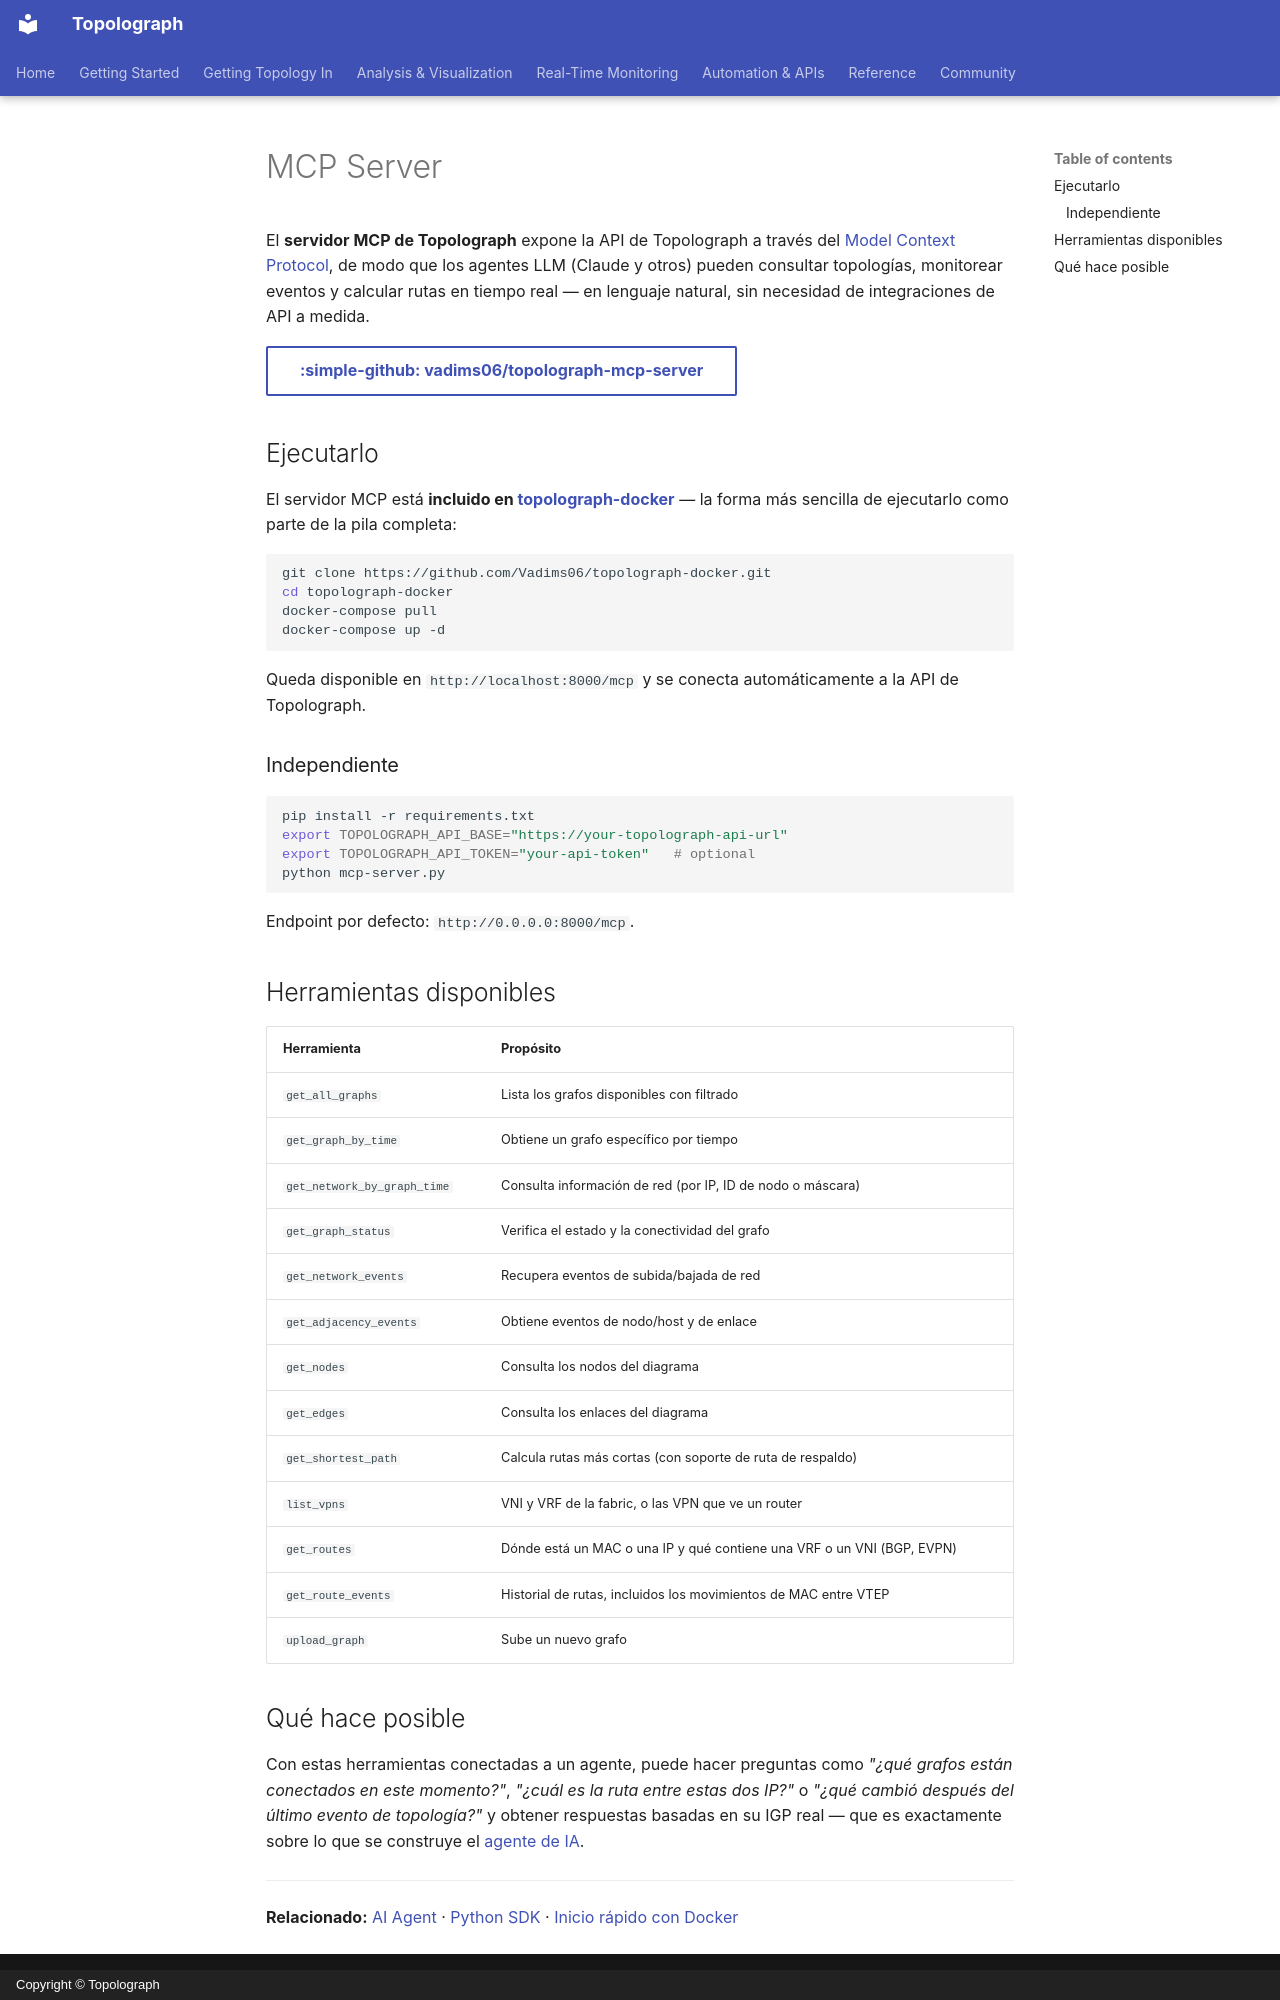

repository: Vadims06/topolograph · page: automation/mcp-server.es/index.html · generator: mkdocs · copyright: Copyright © Topolograph

# MCP Server

El **servidor MCP de Topolograph** expone la API de Topolograph a través del
[Model Context Protocol](https://modelcontextprotocol.io/), de modo que los
agentes LLM (Claude y otros) pueden consultar topologías, monitorear eventos
y calcular rutas en tiempo real — en lenguaje natural, sin necesidad de
integraciones de API a medida.

[:simple-github: vadims06/topolograph-mcp-server](https://github.com/Vadims06/topolograph-mcp-server){ .md-button }

## Ejecutarlo

El servidor MCP está **incluido en
[topolograph-docker](https://github.com/Vadims06/topolograph-docker)** — la
forma más sencilla de ejecutarlo como parte de la pila completa:

```bash
git clone https://github.com/Vadims06/topolograph-docker.git
cd topolograph-docker
docker-compose pull
docker-compose up -d
```

Queda disponible en `http://localhost:8000/mcp` y se conecta automáticamente
a la API de Topolograph.

### Independiente

```bash
pip install -r requirements.txt
export TOPOLOGRAPH_API_BASE="https://your-topolograph-api-url"
export TOPOLOGRAPH_API_TOKEN="your-api-token"   # optional
python mcp-server.py
```

Endpoint por defecto: `http://0.0.0.0:8000/mcp`.

## Herramientas disponibles

| Herramienta | Propósito |
| --- | --- |
| `get_all_graphs` | Lista los grafos disponibles con filtrado |
| `get_graph_by_time` | Obtiene un grafo específico por tiempo |
| `get_network_by_graph_time` | Consulta información de red (por IP, ID de nodo o máscara) |
| `get_graph_status` | Verifica el estado y la conectividad del grafo |
| `get_network_events` | Recupera eventos de subida/bajada de red |
| `get_adjacency_events` | Obtiene eventos de nodo/host y de enlace |
| `get_nodes` | Consulta los nodos del diagrama |
| `get_edges` | Consulta los enlaces del diagrama |
| `get_shortest_path` | Calcula rutas más cortas (con soporte de ruta de respaldo) |
| `list_vpns` | VNI y VRF de la fabric, o las VPN que ve un router |
| `get_routes` | Dónde está un MAC o una IP y qué contiene una VRF o un VNI (BGP, EVPN) |
| `get_route_events` | Historial de rutas, incluidos los movimientos de MAC entre VTEP |
| `upload_graph` | Sube un nuevo grafo |

## Qué hace posible

Con estas herramientas conectadas a un agente, puede hacer preguntas como
*"¿qué grafos están conectados en este momento?"*, *"¿cuál es la ruta entre
estas dos IP?"* o *"¿qué cambió después del último evento de topología?"* y
obtener respuestas basadas en su IGP real — que es exactamente sobre lo que
se construye el [agente de IA](ai-agent.md).

---

**Relacionado:** [AI Agent](ai-agent.md) · [Python SDK](python-sdk.md) ·
[Inicio rápido con Docker](../getting-started/quickstart-docker.md)
